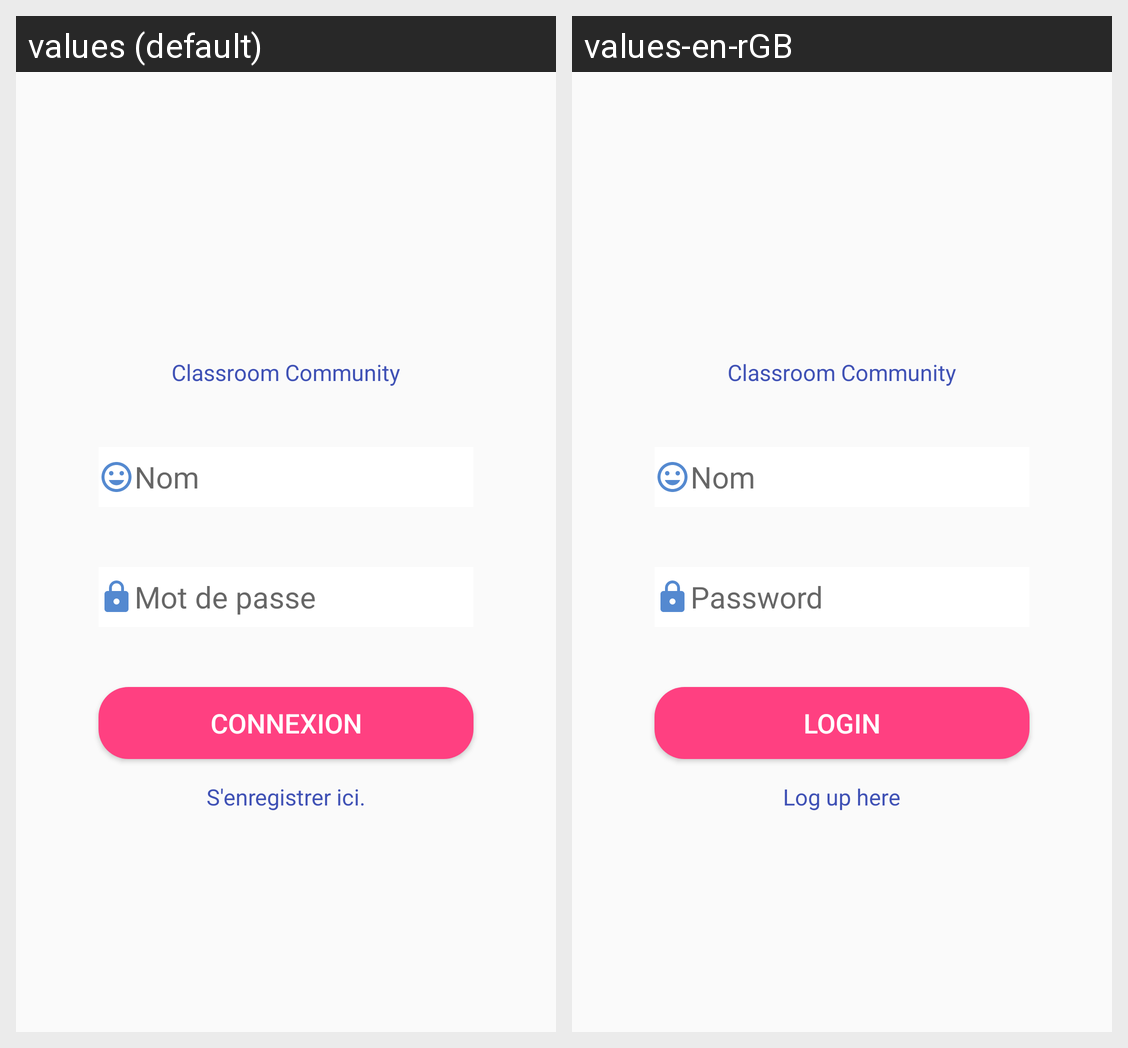

This grid shows one Android layout under two languages. Give, for every string resource on the screen, its name, the default text and each shown locale's text.
Android screen res/layout/activity_login.xml rendered under 2 locales, left to right: values (default), values-en-rGB. Device: Nexus 5 (rendered at 1080×1920; each locale shown at half size, 540×960, under a caption strip naming it); theme AppTheme.
Strings drawn on this screen, with the default value and each locale's value (text and hints the layout hard-codes, and strings that could not be matched under every locale, appear in the picture but are not listed):

mot_de_pass
  values: Mot de passe
  values-en-rGB: Password

connexion
  values: Connexion
  values-en-rGB: Login

s_enregistrer_ici
  values: S'enregistrer ici.
  values-en-rGB: Log up here
